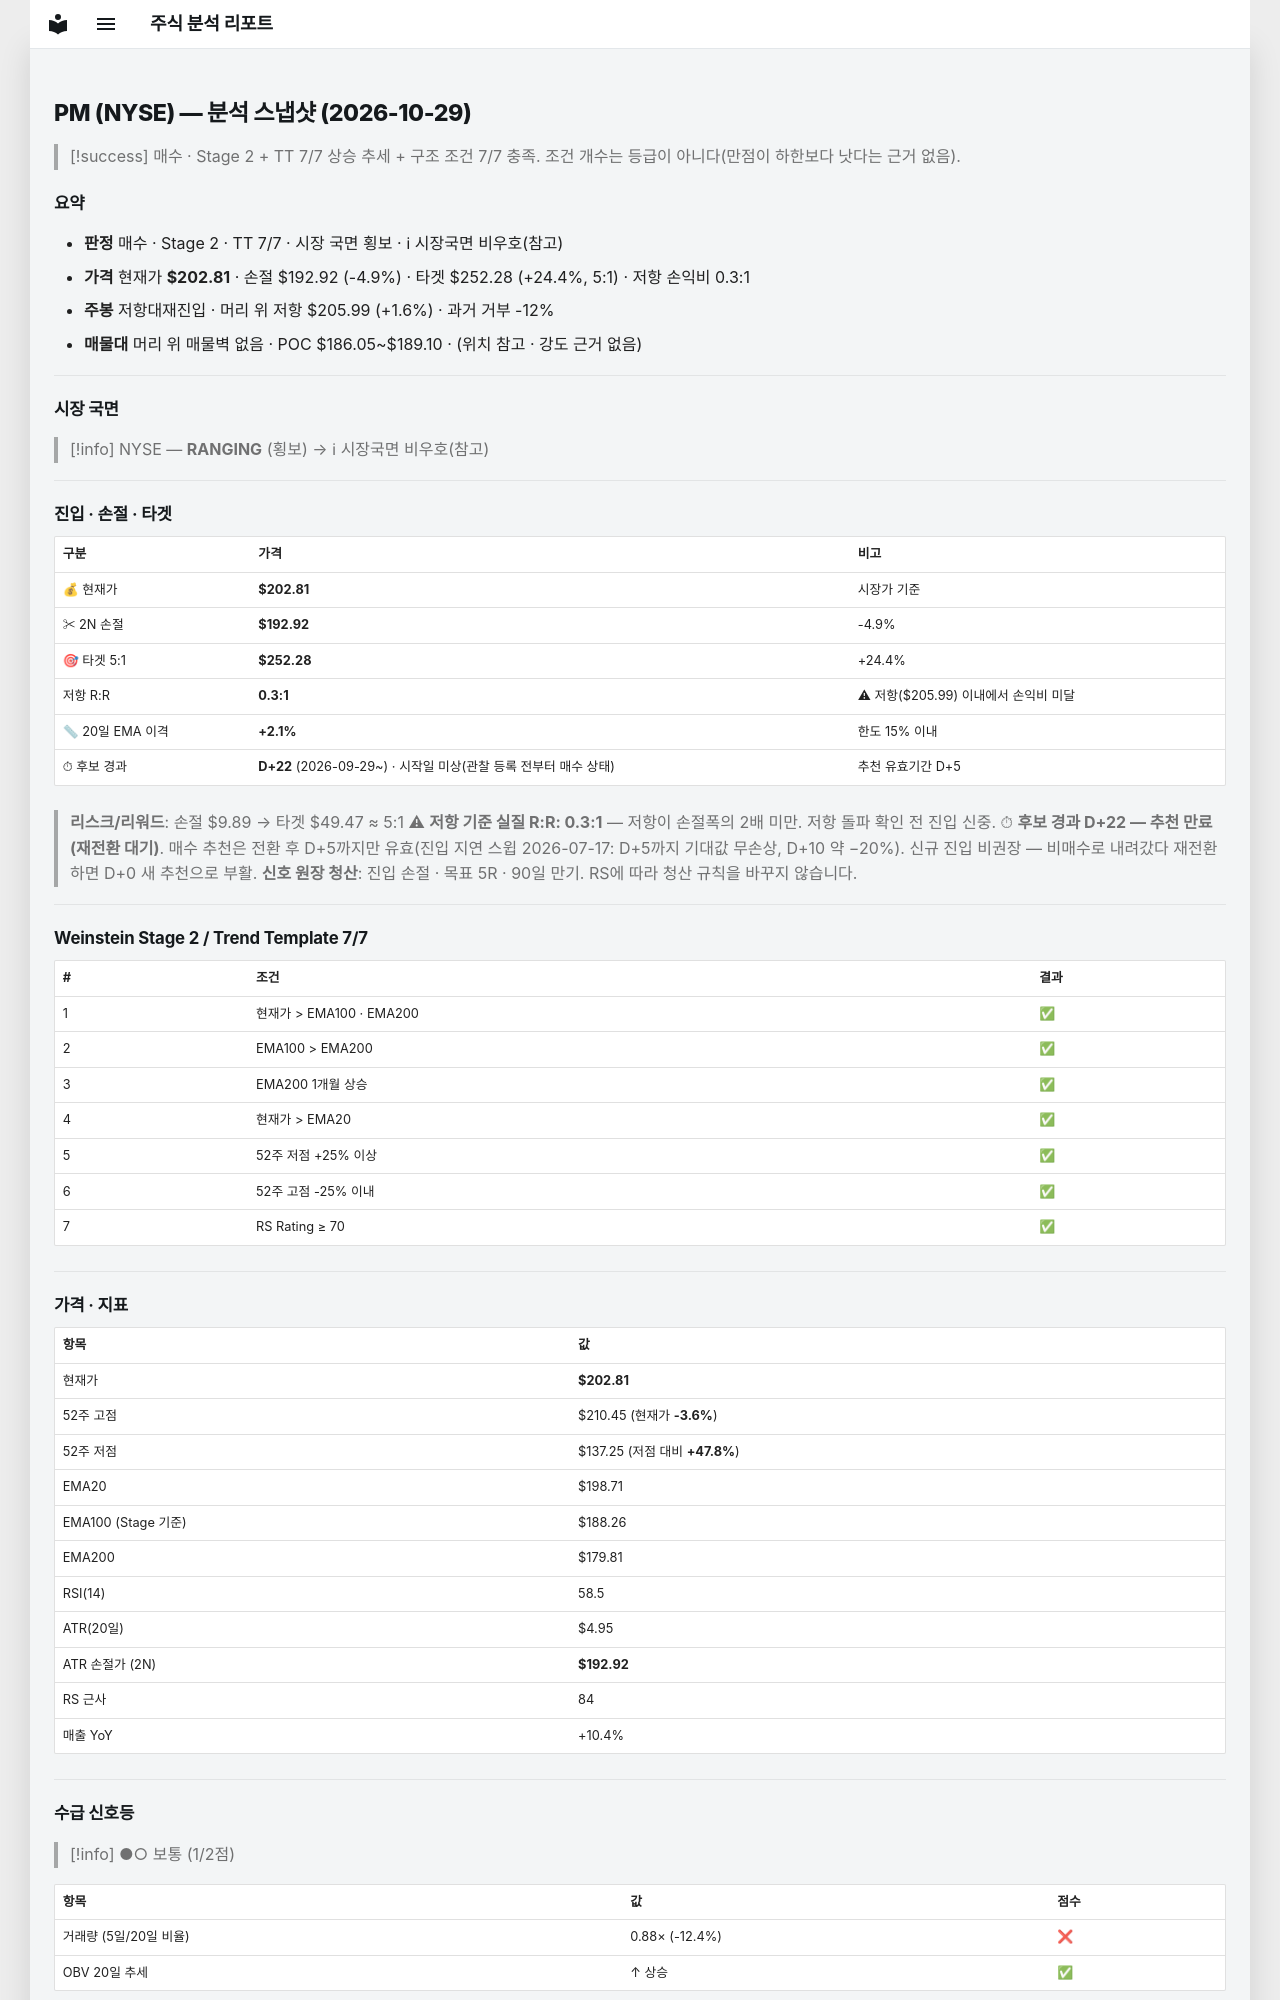

repository: soloandco/stock-reports · page: snapshots/PM-2026-10-29/index.html · generator: mkdocs

---
type: analysis-snapshot
title: PM 분석 스냅샷
ticker: PM
market: NYSE
created: 2026-10-29
updated: 2026-10-29
bar-date: 2026-10-28
verdict: 매수후보
real-rr: 0.32
sma50-gap-pct: 2.1
candidate-days: 22
candidate-since: 2026-09-29
candidate-start-unknown: true
weekly-position: 저항대재진입
weekly-overhead-price: 205.99
weekly-overhead-pct: 1.6
stage: 2
trend-template-score: 7
tt-max: 7
ma-set: ema-20-100-200
price: 202.80999755859375
stop-price: 192.9157951838514
market-regime: RANGING
supply-demand-score: 1/2
supply-demand-label: 보통
status: tracking
tags:
  - stock-agent
  - watchlist
  - PM
  - analysis
related:
  - "[[analysis-template]]"
---

# PM (NYSE) — 분석 스냅샷 (2026-10-29)

> [!success] 매수 · Stage 2 + TT 7/7
> 상승 추세 + 구조 조건 7/7 충족. 조건 개수는 등급이 아니다(만점이 하한보다 낫다는 근거 없음).

## 요약

- **판정** 매수 · Stage 2 · TT 7/7 · 시장 국면 횡보 · ℹ 시장국면 비우호(참고)
- **가격** 현재가 **$202.81** · 손절 $192.92 (-4.9%) · 타겟 $252.28 (+24.4%, 5:1) · 저항 손익비 0.3:1
- **주봉** 저항대재진입 · 머리 위 저항 $205.99 (+1.6%) · 과거 거부 -12%
- **매물대** 머리 위 매물벽 없음 · POC $186.05~$189.10 · (위치 참고 · 강도 근거 없음)

---

## 시장 국면

> [!info] NYSE — **RANGING** (횡보) → ℹ 시장국면 비우호(참고)

---

## 진입 · 손절 · 타겟

| 구분 | 가격 | 비고 |
|------|------|------|
| 💰 현재가 | **$202.81** | 시장가 기준 |
| ✂ 2N 손절 | **$192.92** | -4.9% |
| 🎯 타겟 5:1 | **$252.28** | +24.4% |
| 저항 R:R | **0.3:1** | ⚠ 저항($205.99) 이내에서 손익비 미달 |
| 📏 20일 EMA 이격 | **+2.1%** | 한도 15% 이내 |
| ⏱ 후보 경과 | **D+22** (2026-09-29~) · 시작일 미상(관찰 등록 전부터 매수 상태) | 추천 유효기간 D+5 |

> **리스크/리워드**: 손절 $9.89 → 타겟 $49.47 ≈ 5:1
> ⚠ **저항 기준 실질 R:R: 0.3:1** — 저항이 손절폭의 2배 미만. 저항 돌파 확인 전 진입 신중.
> ⏱ **후보 경과 D+22 — 추천 만료(재전환 대기)**. 매수 추천은 전환 후 D+5까지만 유효(진입 지연 스윕 2026-07-17: D+5까지 기대값 무손상, D+10 약 −20%). 신규 진입 비권장 — 비매수로 내려갔다 재전환하면 D+0 새 추천으로 부활.
> **신호 원장 청산**: 진입 손절 · 목표 5R · 90일 만기. RS에 따라 청산 규칙을 바꾸지 않습니다.

---

## Weinstein Stage 2 / Trend Template 7/7

| # | 조건 | 결과 |
|---|------|------|
| 1 | 현재가 > EMA100 · EMA200 | ✅ |
| 2 | EMA100 > EMA200 | ✅ |
| 3 | EMA200 1개월 상승 | ✅ |
| 4 | 현재가 > EMA20 | ✅ |
| 5 | 52주 저점 +25% 이상 | ✅ |
| 6 | 52주 고점 -25% 이내 | ✅ |
| 7 | RS Rating ≥ 70 | ✅ |

---

## 가격 · 지표

| 항목 | 값 |
|------|---|
| 현재가 | **$202.81** |
| 52주 고점 | $210.45 (현재가 **-3.6%**) |
| 52주 저점 | $137.25 (저점 대비 **+47.8%**) |
| EMA20 | $198.71 |
| EMA100 (Stage 기준) | $188.26 |
| EMA200 | $179.81 |
| RSI(14) | 58.5 |
| ATR(20일) | $4.95 |
| ATR 손절가 (2N) | **$192.92** |
| RS 근사 | 84 |
| 매출 YoY | +10.4% |

---
## 수급 신호등

> [!info] ●○ 보통 (1/2점)

| 항목 | 값 | 점수 |
|------|------|------|
| 거래량 (5일/20일 비율) | 0.88× (-12.4%) | ❌ |
| OBV 20일 추세 | ↑ 상승 | ✅ |

> **판독법**: 거래량이 20일 평균보다 20% 이상 많고 OBV(온밸런스볼륨)가 상승 중이면 매집 수급이 강한 것으로 판단합니다.

---
